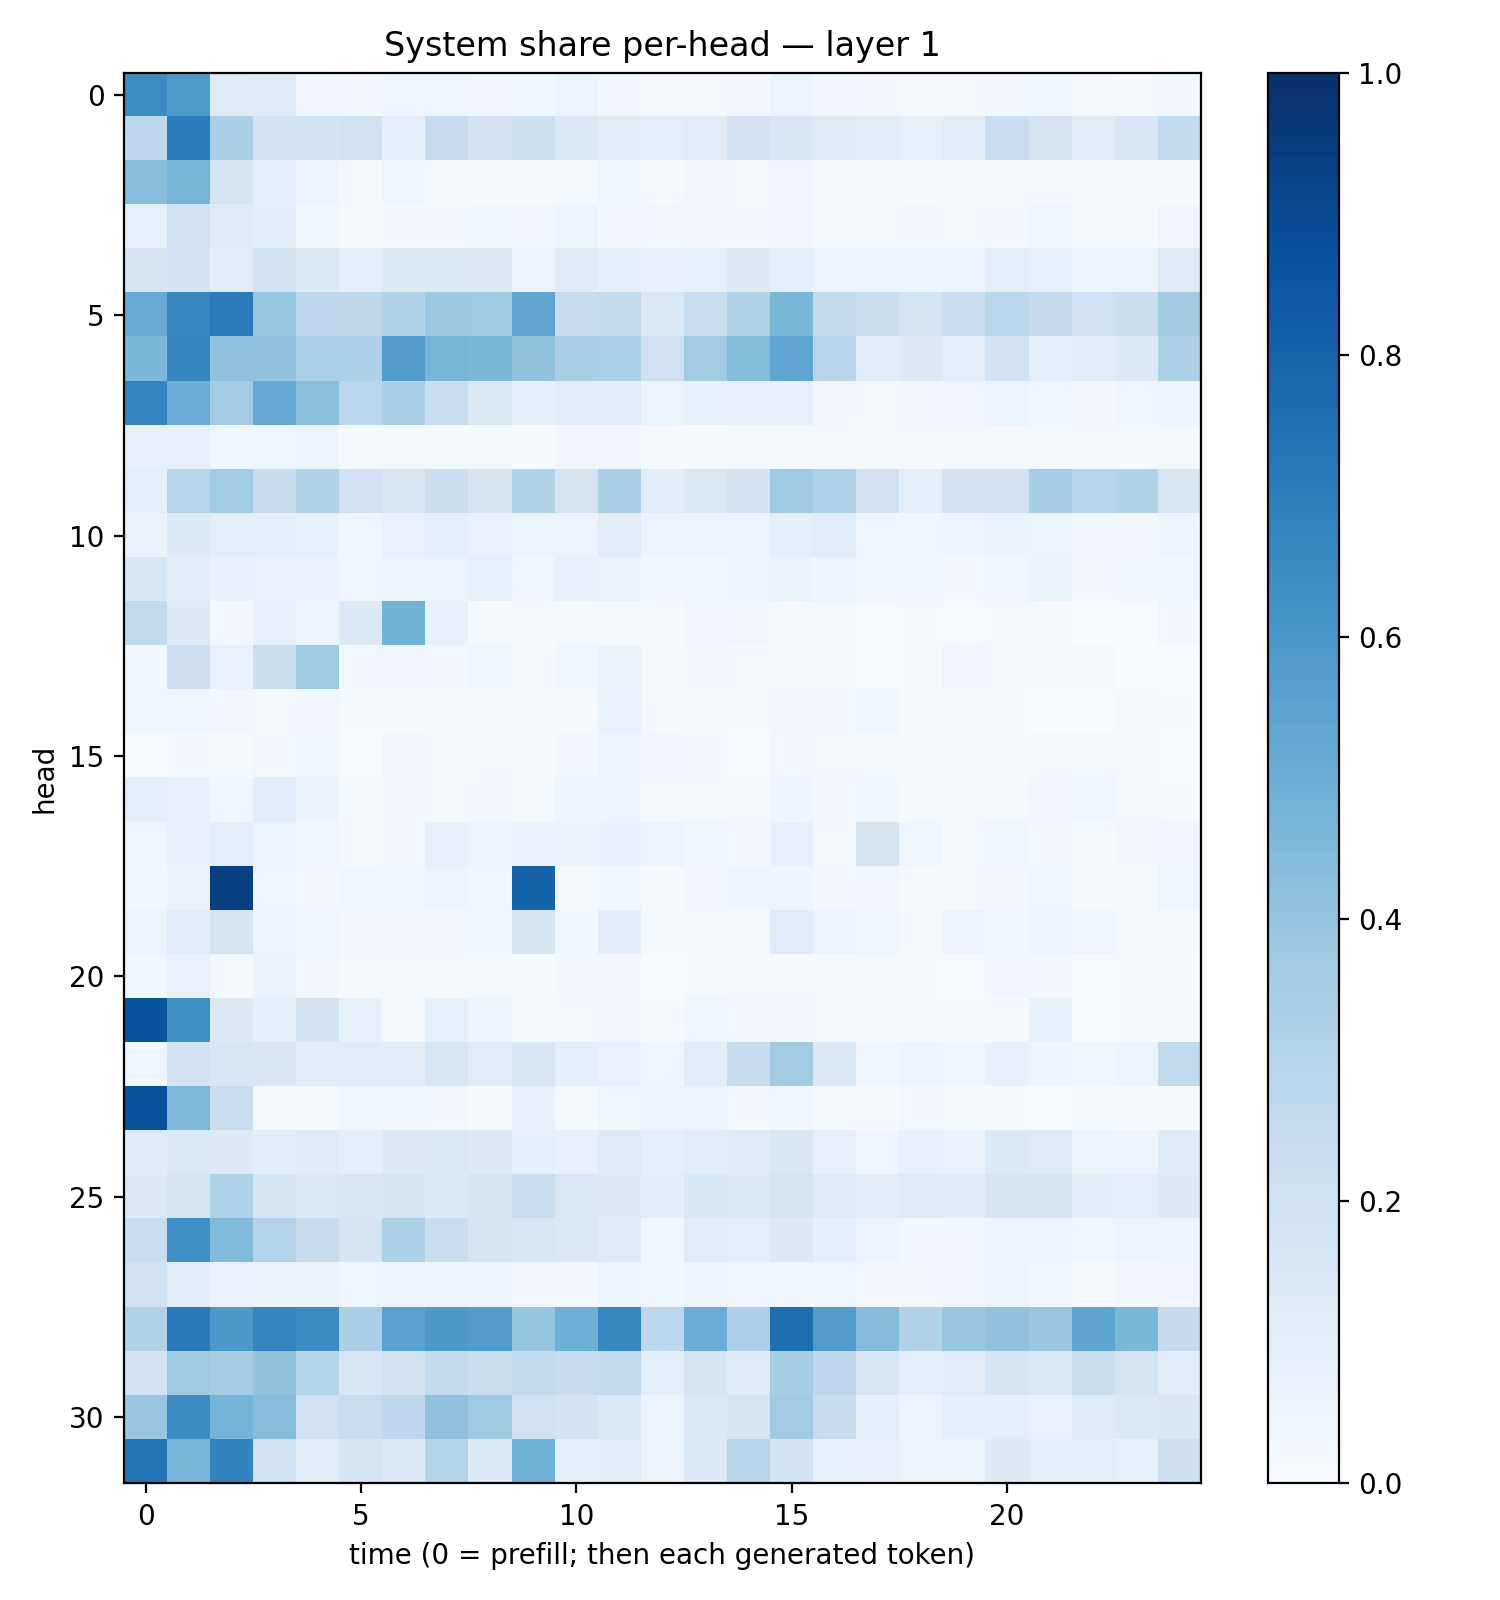

Source data for this figure (header and first rows):
0.64266306, 0.5886807, 0.117583364, 0.124537796, 0.034519933, 0.02489958, 0.04643382, 0.04398674, 0.034545526, 0.03606643, 0.056192115, 0.032547545, 0.016555283, 0.023241403, 0.026494203, 0.057697263, 0.031530634, 0.024799857, 0.020300673, 0.018114692, 0.024655517, 0.03855783, 0.018688472, 0.012855373
0.2746, 0.7067, 0.333, 0.1865, 0.1867, 0.1966, 0.09145, 0.2442, 0.1817, 0.217, 0.1336, 0.1165, 0.1005, 0.1108, 0.1816, 0.1527, 0.1214, 0.1153, 0.08521, 0.1135, 0.2296, 0.1733, 0.1163, 0.156
0.4304, 0.4711, 0.1771, 0.09843, 0.05477, 0.02208, 0.03995, 0.02256, 0.01972, 0.02265, 0.02108, 0.0398, 0.0128, 0.02717, 0.02287, 0.03372, 0.01875, 0.008461, 0.01184, 0.01872, 0.01884, 0.02339, 0.01711, 0.01479
0.08379, 0.1992, 0.1241, 0.1051, 0.03716, 0.01658, 0.02948, 0.02935, 0.03847, 0.03402, 0.06067, 0.03465, 0.03102, 0.02461, 0.02905, 0.03204, 0.02234, 0.01854, 0.02874, 0.02169, 0.02771, 0.04117, 0.0201, 0.01555
0.1642, 0.182, 0.1054, 0.1868, 0.1332, 0.09307, 0.1364, 0.1371, 0.1284, 0.04742, 0.1204, 0.08609, 0.07248, 0.08576, 0.1261, 0.09215, 0.0537, 0.04916, 0.06129, 0.05407, 0.09649, 0.08527, 0.05501, 0.06234
0.5102, 0.6669, 0.7047, 0.3911, 0.269, 0.2716, 0.3091, 0.3766, 0.3714, 0.5369, 0.2347, 0.2571, 0.1423, 0.2319, 0.3092, 0.4598, 0.2598, 0.2241, 0.1719, 0.229, 0.2843, 0.2518, 0.2105, 0.2212
0.4605, 0.6705, 0.4088, 0.4055, 0.3292, 0.3252, 0.5692, 0.4709, 0.4593, 0.3999, 0.3377, 0.3297, 0.2074, 0.3604, 0.4381, 0.5371, 0.2943, 0.1134, 0.1301, 0.09688, 0.1863, 0.09355, 0.1125, 0.1339
0.6725, 0.5073, 0.3599, 0.5201, 0.4204, 0.2824, 0.3327, 0.2341, 0.1446, 0.09339, 0.1065, 0.1116, 0.06223, 0.08585, 0.08187, 0.07987, 0.02468, 0.02043, 0.02818, 0.03332, 0.0544, 0.04143, 0.02459, 0.04295
0.0758, 0.08155, 0.04256, 0.04466, 0.04887, 0.01325, 0.02123, 0.02063, 0.02002, 0.0149, 0.03383, 0.03363, 0.01153, 0.01409, 0.01841, 0.02261, 0.02124, 0.01554, 0.01028, 0.01122, 0.01079, 0.01278, 0.01732, 0.01379
0.08667, 0.29, 0.3648, 0.2347, 0.3145, 0.2017, 0.1604, 0.2207, 0.1684, 0.314, 0.1728, 0.3327, 0.1031, 0.1419, 0.1839, 0.3746, 0.3196, 0.1955, 0.09602, 0.1833, 0.1935, 0.3446, 0.2934, 0.3097
0.06491, 0.1354, 0.09826, 0.0956, 0.08551, 0.04509, 0.06756, 0.08628, 0.06781, 0.05942, 0.05815, 0.1117, 0.05683, 0.05645, 0.04959, 0.0891, 0.1133, 0.04222, 0.04293, 0.04726, 0.06298, 0.06245, 0.03283, 0.03195
0.154, 0.1038, 0.07036, 0.07015, 0.06785, 0.04198, 0.05348, 0.05862, 0.08205, 0.04601, 0.07083, 0.06496, 0.03538, 0.0354, 0.04806, 0.0658, 0.04695, 0.04081, 0.03704, 0.03093, 0.04254, 0.06574, 0.03118, 0.03841
0.2644, 0.1255, 0.02542, 0.07881, 0.0517, 0.1369, 0.4793, 0.07414, 0.01277, 0.007971, 0.02311, 0.01515, 0.0106, 0.03167, 0.02863, 0.008997, 0.01312, 0.004929, 0.008169, 0.004546, 0.00847, 0.01006, 0.005286, 0.001922
0.03801, 0.2132, 0.06699, 0.2246, 0.3711, 0.02503, 0.03371, 0.02356, 0.04008, 0.008557, 0.04281, 0.0648, 0.01998, 0.02652, 0.01044, 0.01299, 0.0168, 0.006969, 0.0128, 0.03454, 0.02015, 0.01348, 0.01773, 0.005821
0.03641, 0.03997, 0.02976, 0.0185, 0.03473, 0.0119, 0.01424, 0.01739, 0.008494, 0.01446, 0.0112, 0.07017, 0.0215, 0.01904, 0.01315, 0.02553, 0.02854, 0.03579, 0.01356, 0.008804, 0.009598, 0.005984, 0.005956, 0.01729
0.002841, 0.02743, 0.01337, 0.02628, 0.03841, 0.007528, 0.02545, 0.01733, 0.02283, 0.009148, 0.03432, 0.05511, 0.03304, 0.02577, 0.004163, 0.02471, 0.02287, 0.01933, 0.01977, 0.01301, 0.0132, 0.0195, 0.02166, 0.01782
0.09578, 0.07608, 0.03668, 0.1067, 0.06539, 0.01969, 0.02382, 0.01771, 0.02751, 0.01789, 0.05193, 0.0491, 0.01945, 0.01495, 0.01751, 0.04904, 0.02999, 0.03657, 0.01963, 0.01365, 0.01383, 0.0325, 0.04431, 0.0193
0.04052, 0.07266, 0.09749, 0.06217, 0.04238, 0.02077, 0.02841, 0.07844, 0.05469, 0.06943, 0.06363, 0.07711, 0.05377, 0.03782, 0.0304, 0.07874, 0.02144, 0.1731, 0.03919, 0.02082, 0.04047, 0.02745, 0.01506, 0.02753
0.0376, 0.06412, 0.9399, 0.04514, 0.02399, 0.04209, 0.03776, 0.06157, 0.04265, 0.8039, 0.02257, 0.03796, 0.01535, 0.03457, 0.04932, 0.04695, 0.02446, 0.0336, 0.02022, 0.0198, 0.03023, 0.03936, 0.01263, 0.01422
0.06033, 0.1135, 0.1726, 0.05954, 0.04657, 0.02394, 0.02472, 0.03105, 0.0359, 0.1699, 0.03652, 0.1046, 0.01773, 0.0177, 0.01568, 0.1133, 0.05608, 0.04494, 0.0181, 0.05578, 0.03535, 0.06137, 0.04355, 0.02334
0.03763, 0.06926, 0.02343, 0.06391, 0.02658, 0.009545, 0.01858, 0.0204, 0.01947, 0.009676, 0.02524, 0.02422, 0.006569, 0.01558, 0.01269, 0.01901, 0.01612, 0.01466, 0.01032, 0.00602, 0.0317, 0.02907, 0.00759, 0.01049
0.8635, 0.6295, 0.1326, 0.08954, 0.1855, 0.07742, 0.01707, 0.08501, 0.05074, 0.01309, 0.01965, 0.03049, 0.01323, 0.04232, 0.02786, 0.0269, 0.02146, 0.01035, 0.008649, 0.01947, 0.008292, 0.08314, 0.006084, 0.01138
0.04571, 0.1834, 0.1623, 0.152, 0.1087, 0.1099, 0.1032, 0.1597, 0.1129, 0.1534, 0.09281, 0.06726, 0.04421, 0.1059, 0.2379, 0.3612, 0.1392, 0.04574, 0.05573, 0.03947, 0.07125, 0.04937, 0.04537, 0.05309
0.8747, 0.4493, 0.2339, 0.02227, 0.02254, 0.03728, 0.04327, 0.03049, 0.01269, 0.07711, 0.01191, 0.03557, 0.06226, 0.05594, 0.02827, 0.03865, 0.01833, 0.009902, 0.02687, 0.01619, 0.009828, 0.007258, 0.01187, 0.01067
0.1177, 0.1413, 0.1311, 0.1026, 0.1246, 0.08933, 0.1299, 0.144, 0.1306, 0.09314, 0.0732, 0.1216, 0.08632, 0.1097, 0.1177, 0.1487, 0.08172, 0.04434, 0.07529, 0.06941, 0.1393, 0.1216, 0.06002, 0.04964
0.126, 0.167, 0.3167, 0.1704, 0.1466, 0.1517, 0.1686, 0.139, 0.1644, 0.2333, 0.1425, 0.1279, 0.1079, 0.1555, 0.1349, 0.1725, 0.1236, 0.1024, 0.1247, 0.12, 0.1673, 0.169, 0.1065, 0.0966
0.2326, 0.631, 0.4445, 0.307, 0.2457, 0.1713, 0.3275, 0.2301, 0.1721, 0.1596, 0.1408, 0.1174, 0.03541, 0.1117, 0.1011, 0.1311, 0.08984, 0.05337, 0.03217, 0.03335, 0.05541, 0.056, 0.04333, 0.05515
0.1895, 0.1158, 0.06738, 0.06609, 0.06529, 0.04095, 0.05385, 0.06045, 0.05197, 0.02772, 0.02882, 0.05862, 0.03653, 0.04968, 0.04452, 0.03631, 0.03549, 0.02407, 0.03024, 0.03426, 0.0601, 0.04213, 0.02135, 0.03452
0.3132, 0.7187, 0.5973, 0.674, 0.6501, 0.3322, 0.5515, 0.5954, 0.5752, 0.3952, 0.4953, 0.6626, 0.2789, 0.5073, 0.3265, 0.7608, 0.576, 0.4351, 0.3123, 0.3906, 0.4063, 0.3868, 0.5396, 0.4608
0.182, 0.3746, 0.3517, 0.4005, 0.3029, 0.1579, 0.198, 0.2616, 0.2219, 0.2589, 0.2477, 0.2616, 0.09409, 0.1652, 0.12, 0.3465, 0.2735, 0.1571, 0.1005, 0.1116, 0.1676, 0.1464, 0.2237, 0.1742
0.3893, 0.6459, 0.4758, 0.4326, 0.201, 0.2278, 0.2762, 0.4119, 0.3731, 0.2074, 0.1831, 0.138, 0.06153, 0.1375, 0.1693, 0.3605, 0.2394, 0.08778, 0.05054, 0.08628, 0.1008, 0.06946, 0.1243, 0.1376
0.7316, 0.4719, 0.6792, 0.1944, 0.1151, 0.1691, 0.146, 0.302, 0.1342, 0.4868, 0.09511, 0.1113, 0.05503, 0.1332, 0.2912, 0.1859, 0.08532, 0.07863, 0.05211, 0.0618, 0.1282, 0.0968, 0.09697, 0.0855
